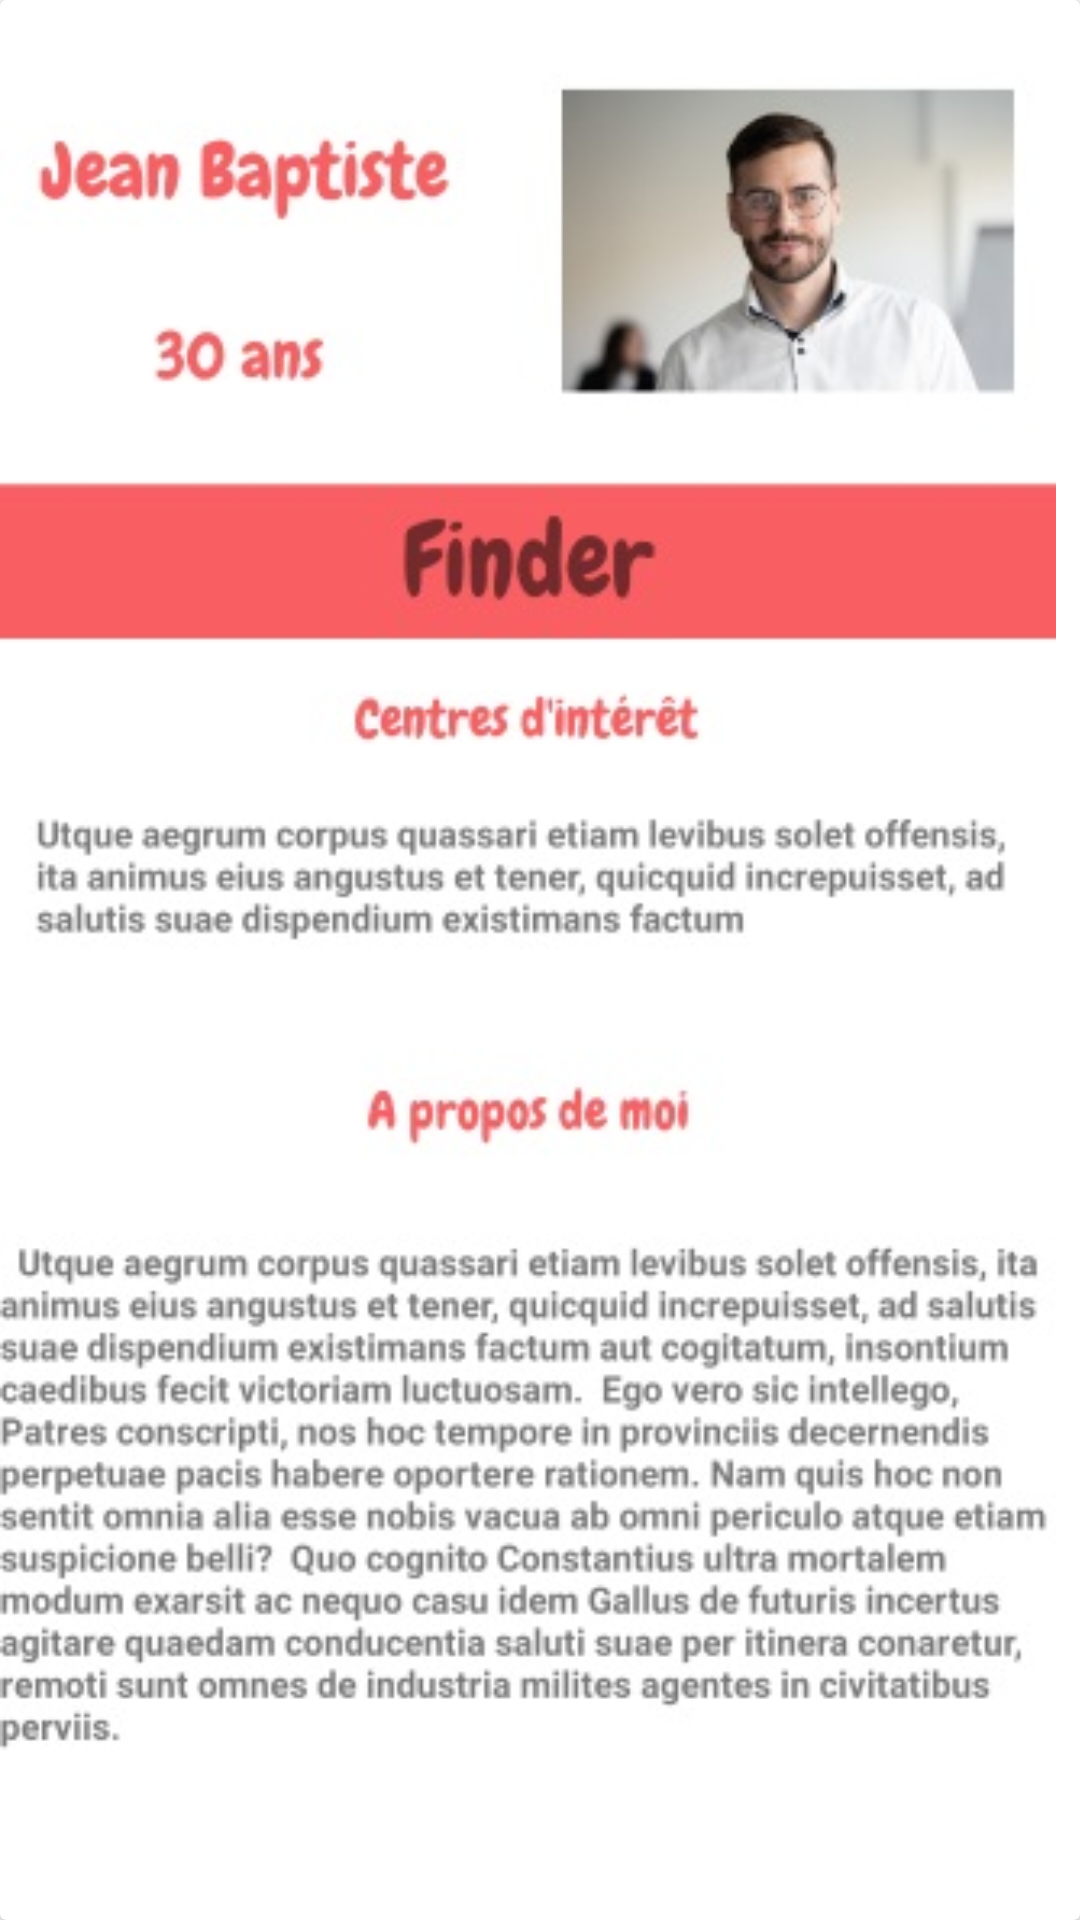

Write the Android layout XML for this screen, with the resource values it uses.
<!-- AndroidManifest.xml: application theme Theme.Finderv1 -->
<!-- res/layout/item.xml -->
<?xml version="1.0" encoding="utf-8"?>
<androidx.cardview.widget.CardView xmlns:android="http://schemas.android.com/apk/res/android"
    android:layout_width="match_parent"
    android:layout_height="wrap_content"
    android:layout_margin="4dp">

    <RelativeLayout
        android:layout_width="match_parent"
        android:layout_height="wrap_content"
        >

        <ImageView
            android:id="@+id/image_viewP1"
            android:layout_width="match_parent"
            android:layout_height="650dp"
            android:layout_marginEnd="8dp"
            android:src="@drawable/test2" />

        <TextView
            android:id="@+id/text_view_1"
            android:layout_width="wrap_content"
            android:layout_height="wrap_content"
            android:layout_marginStart="1dp"
            android:layout_toEndOf="@id/image_viewP1"
            android:text="line 1"
            android:textSize="18sp"
            android:textStyle="bold" />

        <TextView
            android:id="@+id/text_view_2"
            android:layout_width="wrap_content"
            android:layout_height="wrap_content"
            android:text="Line 2"
            android:layout_toEndOf="@+id/image_viewP1"
            android:layout_below="@+id/text_view_1"/>


    </RelativeLayout>
</androidx.cardview.widget.CardView>
<!-- resources referenced by this layout -->
<resources>
  <!-- drawable test2: jpg bitmap (drawable, 57446 bytes) -->
  <style name="Theme.Finderv1" parent="Theme.MaterialComponents.DayNight.DarkActionBar">
          
          <item name="colorPrimary">@color/purple_500</item>
          <item name="colorPrimaryVariant">@color/purple_700</item>
          <item name="colorOnPrimary">@color/white</item>
          
          <item name="colorSecondary">@color/teal_200</item>
          <item name="colorSecondaryVariant">@color/teal_700</item>
          <item name="colorOnSecondary">@color/black</item>
          
          <item name="android:statusBarColor" tools:targetApi="l">?attr/colorPrimaryVariant</item>
  
          
      </style>
  <color name="purple_500">#FF6200EE</color>
  <color name="purple_700">#FF3700B3</color>
  <color name="white">#FFFFFFFF</color>
  <color name="teal_200">#FF03DAC5</color>
  <color name="teal_700">#FF018786</color>
  <color name="black">#FF000000</color>
</resources>
